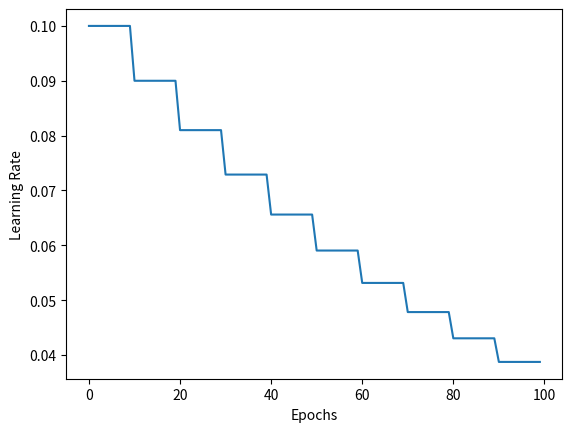

This figure's Python source:

import matplotlib.pyplot as plt
import numpy as np

class StepLRDecay:
    def __init__(self, init_lr, decay_rate, decay_step):
        self.init_lr = init_lr
        self.decay_rate = decay_rate
        self.decay_step = decay_step

    def step(self, epoch):
        lr = self.init_lr * self.decay_rate ** (epoch // self.decay_step)
        return lr

    def plot(self, epochs):
        lrs = []
        for epoch in range(epochs):
            lr = self.step(epoch)
            lrs.append(lr)
        plt.plot(lrs)
        plt.xlabel("Epochs")
        plt.ylabel("Learning Rate")
        plt.show()
        
if __name__ == "__main__":
    epochs = 100
    init_lr = 0.1
    decay_rate = 0.9
    decay_step = 10
    step_lr_decay = StepLRDecay(init_lr, decay_rate, decay_step)
    step_lr_decay.plot(epochs)